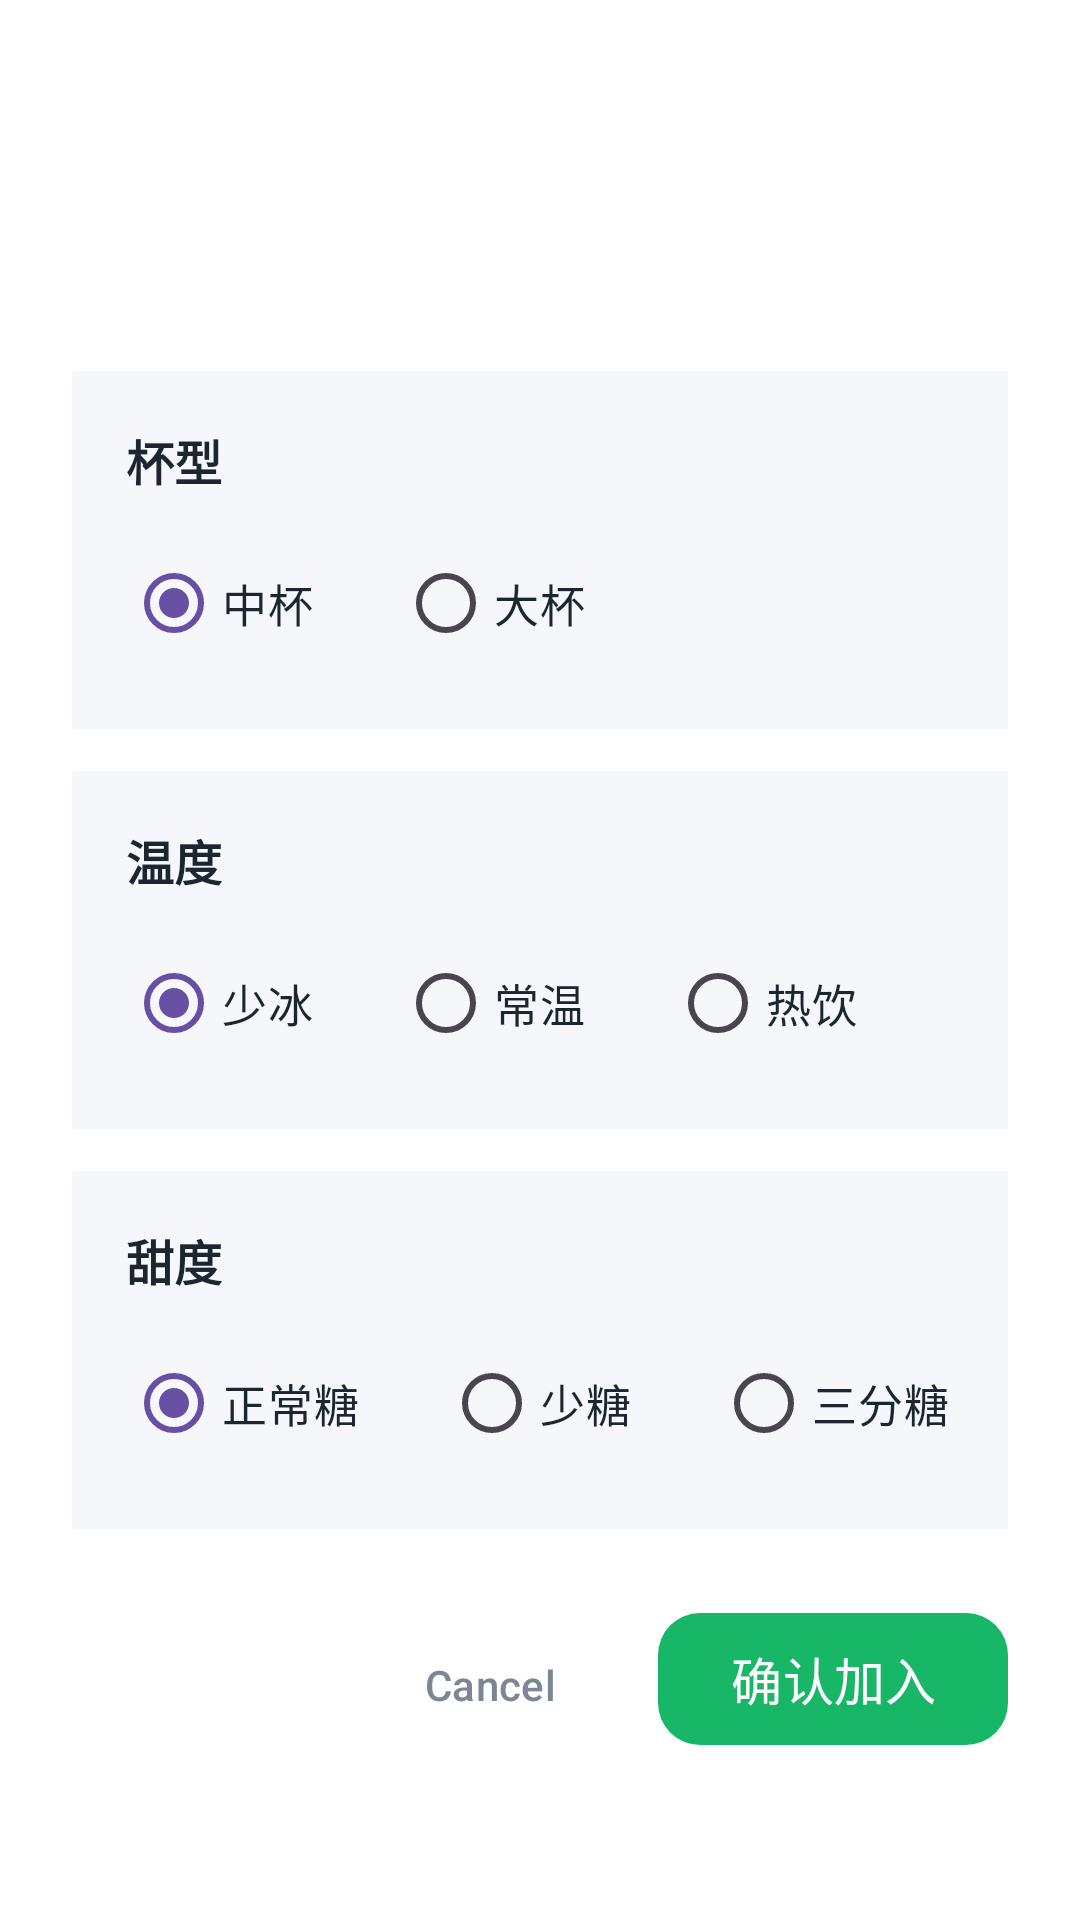

Write the Android layout XML for this screen, with the resource values it uses.
<!-- AndroidManifest.xml: application theme Theme.MyApplication -->
<!-- res/layout/dialog_product_spec.xml -->
<?xml version="1.0" encoding="utf-8"?>
<ScrollView xmlns:android="http://schemas.android.com/apk/res/android"
    xmlns:app="http://schemas.android.com/apk/res-auto"
    android:layout_width="620dp"
    android:layout_height="wrap_content"
    android:fillViewport="true">

    <LinearLayout
        android:layout_width="match_parent"
        android:layout_height="wrap_content"
        android:background="@color/white"
        android:orientation="vertical"
        android:padding="24dp">

        <TextView
            android:id="@+id/spec_product_name_text"
            android:layout_width="wrap_content"
            android:layout_height="wrap_content"
            android:textColor="@color/primary_text"
            android:textSize="24sp"
            android:textStyle="bold" />

        <TextView
            android:id="@+id/spec_product_price_text"
            android:layout_width="wrap_content"
            android:layout_height="wrap_content"
            android:layout_marginTop="10dp"
            android:textColor="@color/price_highlight"
            android:textSize="28sp"
            android:textStyle="bold" />

        <TextView
            android:id="@+id/spec_combo_summary_text"
            android:layout_width="match_parent"
            android:layout_height="wrap_content"
            android:layout_marginTop="12dp"
            android:textColor="@color/secondary_text"
            android:textSize="14sp"
            android:visibility="gone" />

        <LinearLayout
            android:id="@+id/spec_size_container"
            android:layout_width="match_parent"
            android:layout_height="wrap_content"
            android:layout_marginTop="20dp"
            android:background="@color/spec_group_background"
            android:orientation="vertical"
            android:padding="18dp">

            <TextView
                android:layout_width="wrap_content"
                android:layout_height="wrap_content"
                android:textColor="@color/primary_text"
                android:textSize="16sp"
                android:textStyle="bold"
                android:text="@string/spec_size_title" />

            <RadioGroup
                android:id="@+id/size_group"
                android:layout_width="match_parent"
                android:layout_height="wrap_content"
                android:layout_marginTop="12dp"
                android:orientation="horizontal">

                <RadioButton
                    android:id="@+id/size_medium_button"
                    android:layout_width="wrap_content"
                    android:layout_height="wrap_content"
                    android:buttonTint="@color/primary_green"
                    android:checked="true"
                    android:text="@string/spec_size_medium"
                    android:textColor="@color/primary_text"
                    android:textSize="15sp" />

                <RadioButton
                    android:id="@+id/size_large_button"
                    android:layout_width="wrap_content"
                    android:layout_height="wrap_content"
                    android:layout_marginStart="28dp"
                    android:buttonTint="@color/primary_green"
                    android:text="@string/spec_size_large"
                    android:textColor="@color/primary_text"
                    android:textSize="15sp" />
            </RadioGroup>
        </LinearLayout>

        <LinearLayout
            android:id="@+id/spec_temperature_container"
            android:layout_width="match_parent"
            android:layout_height="wrap_content"
            android:layout_marginTop="14dp"
            android:background="@color/spec_group_background"
            android:orientation="vertical"
            android:padding="18dp">

            <TextView
                android:layout_width="wrap_content"
                android:layout_height="wrap_content"
                android:textColor="@color/primary_text"
                android:textSize="16sp"
                android:textStyle="bold"
                android:text="@string/spec_temperature_title" />

            <RadioGroup
                android:id="@+id/temperature_group"
                android:layout_width="match_parent"
                android:layout_height="wrap_content"
                android:layout_marginTop="12dp"
                android:orientation="horizontal">

                <RadioButton
                    android:id="@+id/temperature_iced_button"
                    android:layout_width="wrap_content"
                    android:layout_height="wrap_content"
                    android:buttonTint="@color/primary_green"
                    android:checked="true"
                    android:text="@string/spec_temperature_iced"
                    android:textColor="@color/primary_text"
                    android:textSize="15sp" />

                <RadioButton
                    android:id="@+id/temperature_normal_button"
                    android:layout_width="wrap_content"
                    android:layout_height="wrap_content"
                    android:layout_marginStart="28dp"
                    android:buttonTint="@color/primary_green"
                    android:text="@string/spec_temperature_normal"
                    android:textColor="@color/primary_text"
                    android:textSize="15sp" />

                <RadioButton
                    android:id="@+id/temperature_hot_button"
                    android:layout_width="wrap_content"
                    android:layout_height="wrap_content"
                    android:layout_marginStart="28dp"
                    android:buttonTint="@color/primary_green"
                    android:text="@string/spec_temperature_hot"
                    android:textColor="@color/primary_text"
                    android:textSize="15sp" />
            </RadioGroup>
        </LinearLayout>

        <LinearLayout
            android:id="@+id/spec_sweetness_container"
            android:layout_width="match_parent"
            android:layout_height="wrap_content"
            android:layout_marginTop="14dp"
            android:background="@color/spec_group_background"
            android:orientation="vertical"
            android:padding="18dp">

            <TextView
                android:layout_width="wrap_content"
                android:layout_height="wrap_content"
                android:text="@string/spec_sweetness_title"
                android:textColor="@color/primary_text"
                android:textSize="16sp"
                android:textStyle="bold" />

            <RadioGroup
                android:id="@+id/sweetness_group"
                android:layout_width="match_parent"
                android:layout_height="wrap_content"
                android:layout_marginTop="12dp"
                android:orientation="horizontal">

                <RadioButton
                    android:id="@+id/sweetness_regular_button"
                    android:layout_width="wrap_content"
                    android:layout_height="wrap_content"
                    android:buttonTint="@color/primary_green"
                    android:checked="true"
                    android:text="@string/spec_sweetness_regular"
                    android:textColor="@color/primary_text"
                    android:textSize="15sp" />

                <RadioButton
                    android:id="@+id/sweetness_less_button"
                    android:layout_width="wrap_content"
                    android:layout_height="wrap_content"
                    android:layout_marginStart="28dp"
                    android:buttonTint="@color/primary_green"
                    android:text="@string/spec_sweetness_less"
                    android:textColor="@color/primary_text"
                    android:textSize="15sp" />

                <RadioButton
                    android:id="@+id/sweetness_light_button"
                    android:layout_width="wrap_content"
                    android:layout_height="wrap_content"
                    android:layout_marginStart="28dp"
                    android:buttonTint="@color/primary_green"
                    android:text="@string/spec_sweetness_light"
                    android:textColor="@color/primary_text"
                    android:textSize="15sp" />
            </RadioGroup>
        </LinearLayout>

        <LinearLayout
            android:layout_width="match_parent"
            android:layout_height="wrap_content"
            android:layout_marginTop="24dp"
            android:gravity="end"
            android:orientation="horizontal">

            <com.google.android.material.button.MaterialButton
                android:id="@+id/spec_cancel_button"
                style="@style/Widget.Material3.Button.TextButton"
                android:layout_width="wrap_content"
                android:layout_height="wrap_content"
                android:text="@android:string/cancel"
                android:textColor="@color/secondary_text" />

            <com.google.android.material.button.MaterialButton
                android:id="@+id/spec_confirm_button"
                style="@style/Widget.Material3.Button"
                android:layout_width="wrap_content"
                android:layout_height="52dp"
                android:layout_marginStart="12dp"
                android:text="@string/spec_confirm"
                android:textSize="17sp"
                app:backgroundTint="@color/primary_green"
                app:cornerRadius="14dp" />
        </LinearLayout>
    </LinearLayout>
</ScrollView>
<!-- resources referenced by this layout -->
<resources>
  <color name="price_highlight">#F06A23</color>
  <color name="primary_green">#18B667</color>
  <color name="primary_text">#1C2630</color>
  <color name="secondary_text">#7C8793</color>
  <color name="spec_group_background">#F5F7FA</color>
  <color name="white">#FFFFFFFF</color>
  <string name="spec_confirm">确认加入</string>
  <string name="spec_size_large">大杯</string>
  <string name="spec_size_medium">中杯</string>
  <string name="spec_size_title">杯型</string>
  <string name="spec_sweetness_less">少糖</string>
  <string name="spec_sweetness_light">三分糖</string>
  <string name="spec_sweetness_regular">正常糖</string>
  <string name="spec_sweetness_title">甜度</string>
  <string name="spec_temperature_hot">热饮</string>
  <string name="spec_temperature_iced">少冰</string>
  <string name="spec_temperature_normal">常温</string>
  <string name="spec_temperature_title">温度</string>
  <style name="Theme.MyApplication" parent="Base.Theme.MyApplication" />
  <style name="Base.Theme.MyApplication" parent="Theme.Material3.DayNight.NoActionBar">
          
          
      </style>
</resources>
